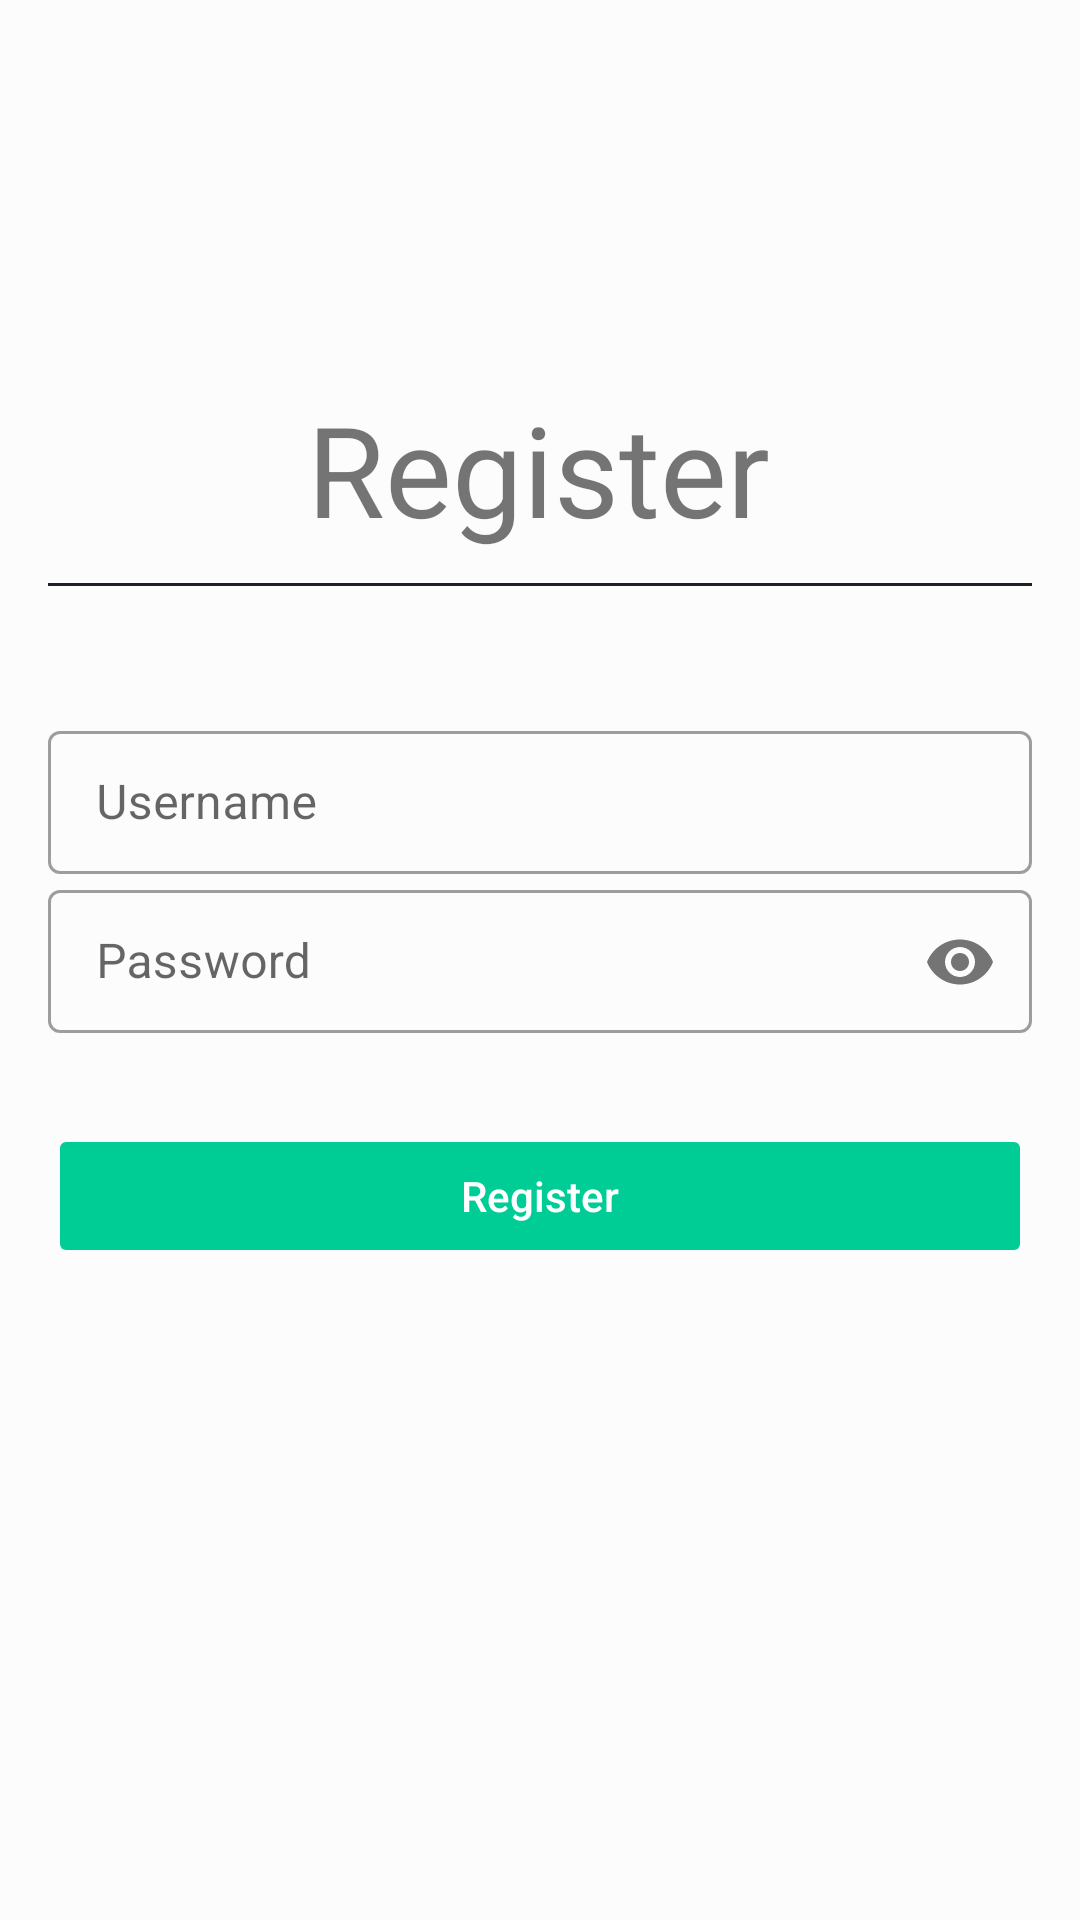

This screen was rendered from an Android layout file. Write that file and the resources it references.
<!-- AndroidManifest.xml: application theme Theme.MyNotesApp -->
<!-- res/layout/fragment_register.xml -->
<?xml version="1.0" encoding="utf-8"?>
<androidx.constraintlayout.widget.ConstraintLayout xmlns:android="http://schemas.android.com/apk/res/android"
    xmlns:tools="http://schemas.android.com/tools"
    android:layout_width="match_parent"
    android:layout_height="match_parent"
    android:background="@color/background_white"
    android:padding="16dp"
    xmlns:app="http://schemas.android.com/apk/res-auto"
    tools:context=".ui.register.RegisterFragment">

    <androidx.constraintlayout.widget.ConstraintLayout
        android:layout_width="match_parent"
        android:layout_height="match_parent"
        android:layout_marginTop="56dp"
        app:layout_constraintEnd_toEndOf="parent"
        app:layout_constraintStart_toStartOf="parent"
        app:layout_constraintTop_toTopOf="parent">

        <TextView
            android:id="@+id/tvRegister"
            android:layout_width="wrap_content"
            android:layout_height="wrap_content"
            android:layout_marginTop="56dp"
            android:text="Register"
            android:textAllCaps="false"
            android:textSize="42sp"
            app:layout_constraintEnd_toEndOf="parent"
            app:layout_constraintHorizontal_bias="0.498"
            app:layout_constraintStart_toStartOf="parent"
            app:layout_constraintTop_toTopOf="parent" />

        <View
            android:layout_width="match_parent"
            android:layout_height="1dp"
            android:layout_marginTop="10dp"
            android:background="@color/black_secondary"
            app:layout_constraintTop_toBottomOf="@id/tvRegister" />

        <com.google.android.material.textfield.TextInputLayout
            android:id="@+id/textInputUsername"
            style="@style/Widget.MaterialComponents.TextInputLayout.OutlinedBox.Dense"
            android:layout_width="match_parent"
            android:layout_height="wrap_content"
            app:layout_constraintBottom_toBottomOf="parent"
            app:layout_constraintEnd_toEndOf="parent"
            app:layout_constraintStart_toStartOf="parent"
            app:layout_constraintTop_toTopOf="parent"
            app:layout_constraintVertical_bias="0.333">

            <com.google.android.material.textfield.TextInputEditText
                android:id="@+id/etRegisterUsername"
                android:layout_width="match_parent"
                android:layout_height="wrap_content"
                android:hint="Username"
                android:inputType="textEmailAddress"
                />
        </com.google.android.material.textfield.TextInputLayout>

        <com.google.android.material.textfield.TextInputLayout
            android:id="@+id/textInputPassword"
            style="@style/Widget.MaterialComponents.TextInputLayout.OutlinedBox.Dense"
            android:layout_width="match_parent"
            android:layout_height="wrap_content"
            app:layout_constraintEnd_toEndOf="parent"
            app:layout_constraintStart_toStartOf="parent"
            app:layout_constraintTop_toBottomOf="@id/textInputUsername"
            app:passwordToggleEnabled="true">

            <com.google.android.material.textfield.TextInputEditText
                android:id="@+id/etRegisterPassword"
                android:layout_width="match_parent"
                android:layout_height="wrap_content"
                android:hint="Password"
                android:inputType="textPassword" />

        </com.google.android.material.textfield.TextInputLayout>

        <androidx.appcompat.widget.AppCompatButton
            android:id="@+id/btnRegister"
            android:layout_width="match_parent"
            android:layout_height="wrap_content"
            android:layout_marginTop="30dp"
            android:backgroundTint="@color/green"
            android:enabled="false"
            android:text="Register"
            android:textAllCaps="false"
            android:textColor="@color/white"
            app:layout_constraintEnd_toEndOf="parent"
            app:layout_constraintStart_toStartOf="parent"
            app:layout_constraintTop_toBottomOf="@id/textInputPassword" />


        <ProgressBar
            android:id="@+id/progressBar"
            android:layout_width="wrap_content"
            android:layout_height="wrap_content"
            android:indeterminate="true"
            android:indeterminateTint="@color/green"
            android:indeterminateTintMode="src_atop"
            android:visibility="invisible"
            app:layout_constraintEnd_toEndOf="parent"
            app:layout_constraintStart_toStartOf="parent"
            app:layout_constraintTop_toBottomOf="@id/btnRegister" />

    </androidx.constraintlayout.widget.ConstraintLayout>

</androidx.constraintlayout.widget.ConstraintLayout>
<!-- resources referenced by this layout -->
<resources>
  <color name="background_white">#FCFCFC</color>
  <color name="black_secondary">#1A202C</color>
  <color name="green">#00CC96</color>
  <color name="white">#FFFFFFFF</color>
  <style name="Theme.MyNotesApp" parent="Theme.MaterialComponents.DayNight.NoActionBar">
          
          <item name="colorPrimary">@color/black_pearl</item>
          <item name="colorPrimaryVariant">@color/black_pearl</item>
          <item name="colorOnPrimary">@color/white</item>
          
          <item name="colorSecondary">@color/teal_200</item>
          <item name="colorSecondaryVariant">@color/teal_700</item>
          <item name="colorOnSecondary">@color/black</item>
          
          <item name="android:statusBarColor" tools:targetApi="l">?attr/colorPrimaryVariant</item>
          
          <item name="floatingActionButtonStyle">@style/FloatingActionButtonStyle</item>
      </style>
  <color name="black_pearl">#111827</color>
  <color name="teal_200">#FF03DAC5</color>
  <color name="teal_700">#FF018786</color>
  <color name="black">#FF000000</color>
  <style name="FloatingActionButtonStyle" parent="Widget.Design.FloatingActionButton">
          <item name="shapeAppearanceOverlay">@style/FabShapeStyle</item>
      </style>
  <style name="FabShapeStyle" parent="ShapeAppearance.MaterialComponents.SmallComponent">
          <item name="cornerSize">20%</item>
      </style>
</resources>
